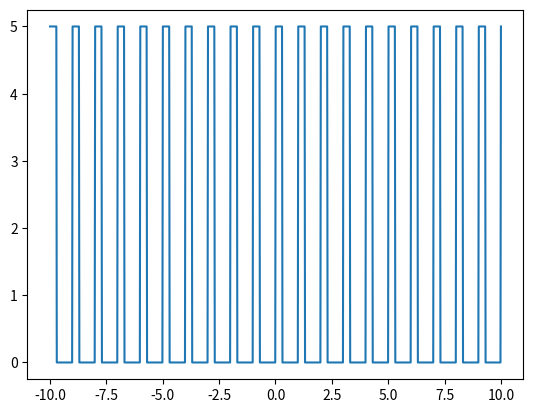

Reproduce this figure in Python.
# -*- coding: utf-8 -*-
"""
Created on Tue Dec  5 16:15:02 2023

@author: sagar
"""

import numpy as np
import matplotlib.pyplot as plt
import matplotlib

matplotlib.rcParams['figure.dpi'] = 500  # high-res display

amplitude = 5
pillar_width = 0.3
period = 1

def periodic_pillars(t):
    t = t % period  # Ensure t is within one period

    step_function = np.zeros_like(t)
    step_function[t <= pillar_width] = amplitude

    return step_function

t = np.linspace(-10, 10, 1000)
y = periodic_pillars(t)

plt.plot(t, y)
plt.show()
